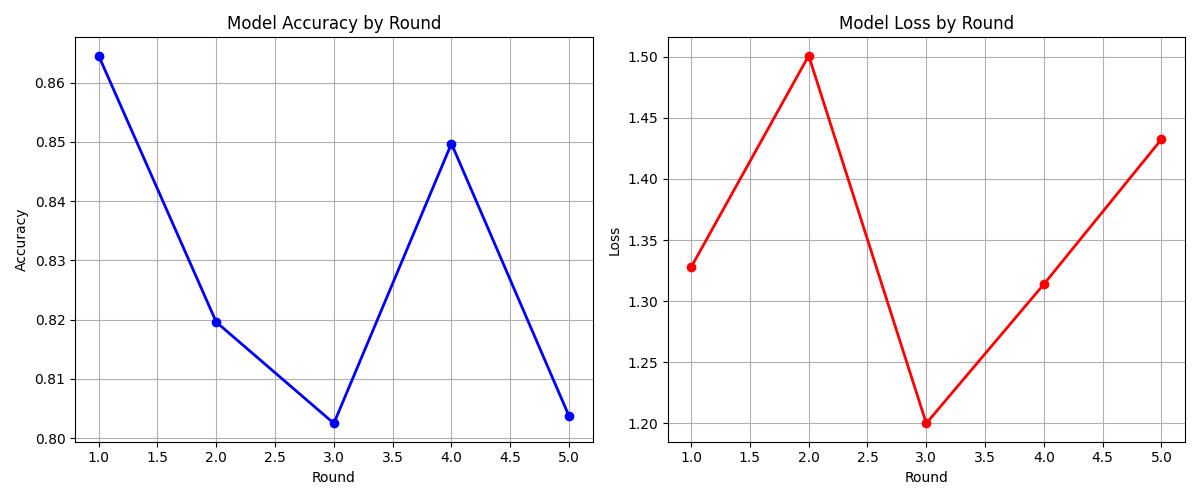

The data file committed next to this chart (first rows):
round, accuracy, loss, participating_clients
1, 0.8645, 1.328, 7
2, 0.8196, 1.501, 7
3, 0.8025, 1.2, 7
4, 0.8497, 1.314, 7
5, 0.8037, 1.433, 7
